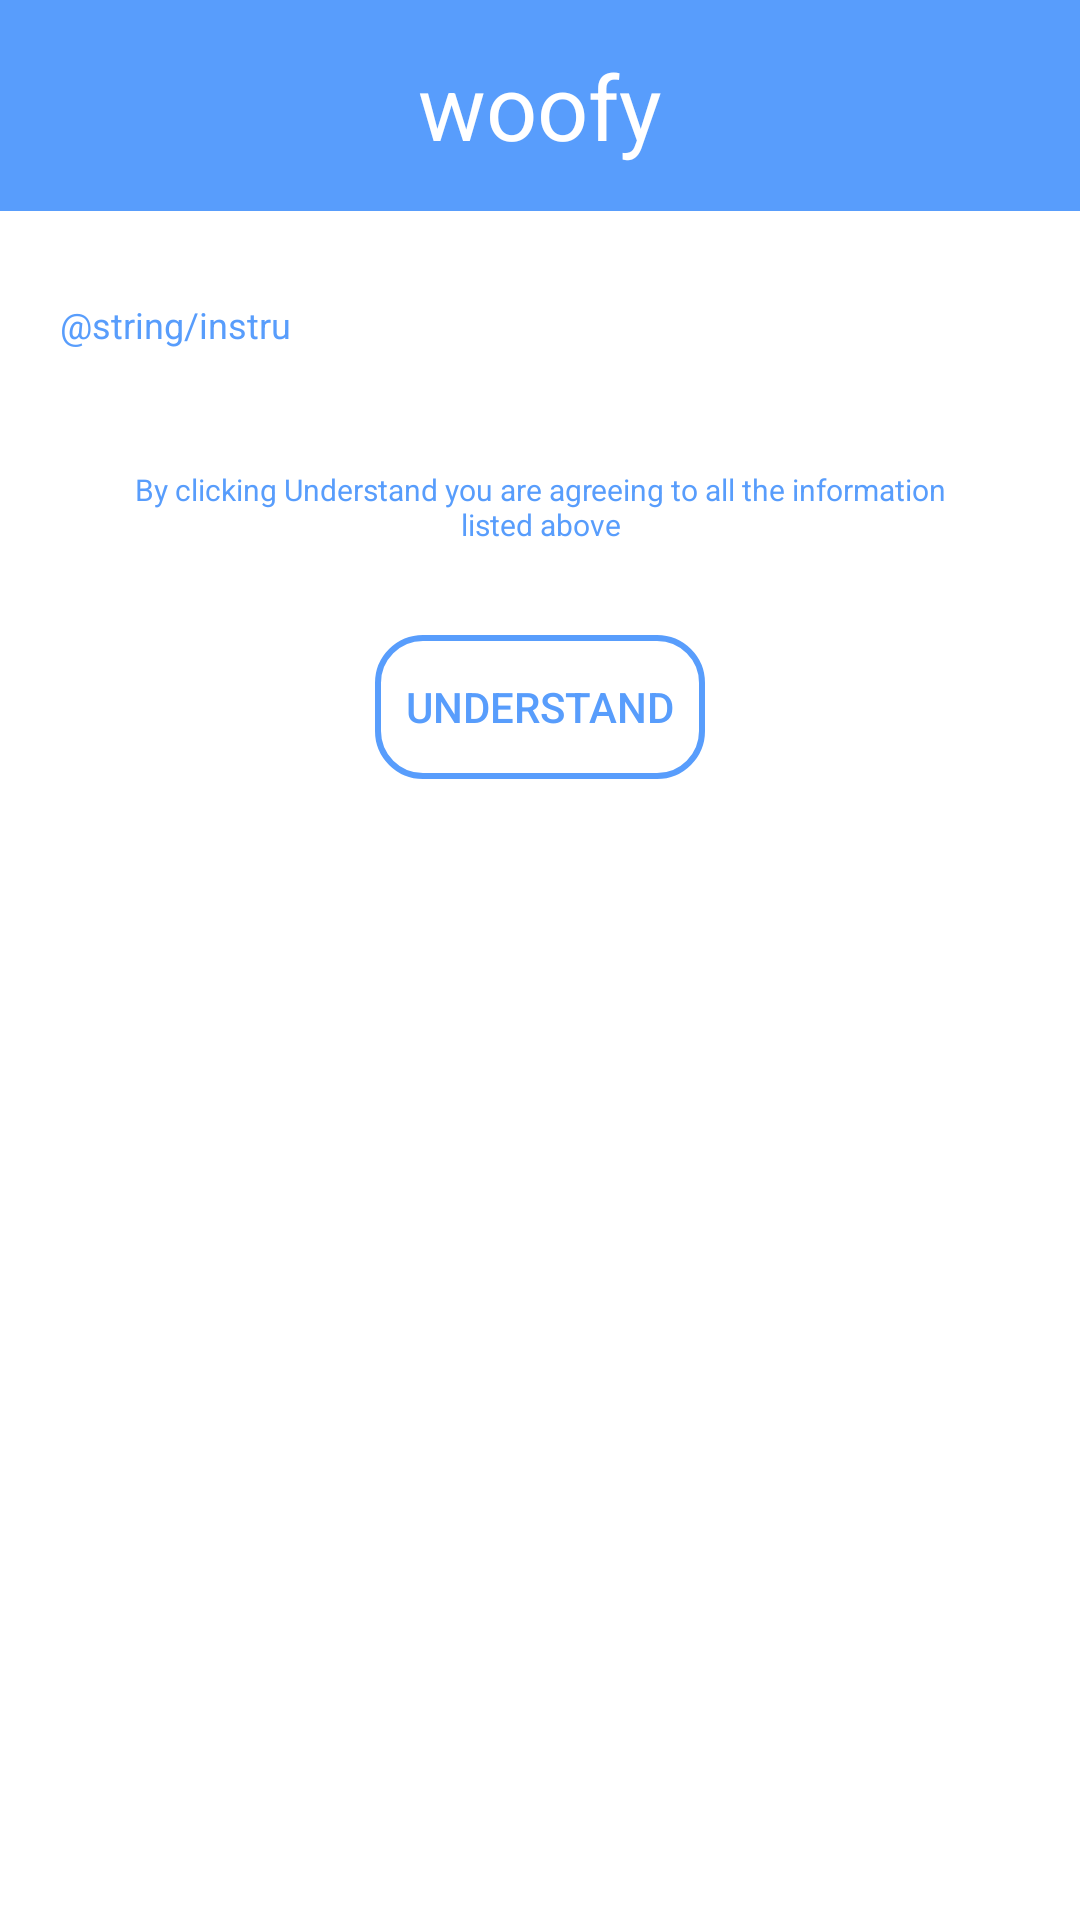

Reconstruct the res/layout file that produces this screen, plus the resources it refers to.
<!-- AndroidManifest.xml: application theme Theme.Woofy -->
<!-- res/layout/activity_instruction_page.xml -->
<?xml version="1.0" encoding="utf-8"?>
<androidx.constraintlayout.widget.ConstraintLayout xmlns:android="http://schemas.android.com/apk/res/android"
    xmlns:app="http://schemas.android.com/apk/res-auto"
    xmlns:tools="http://schemas.android.com/tools"
    android:layout_width="match_parent"
    android:layout_height="match_parent"
    android:layout_gravity="center_horizontal"
    tools:context=".QuestionPage">

    
    <TextView
        android:id="@+id/banner"
        android:layout_width="match_parent"
        android:layout_height="wrap_content"
        android:background="@color/main_blue"
        android:gravity="center"
        android:paddingVertical="15sp"
        android:text="@string/app_name"
        android:textAlignment="center"
        android:textColor="@color/white"
        android:textSize="30sp"
        android:textStyle="normal"
        app:layout_constraintEnd_toEndOf="parent"
        app:layout_constraintHorizontal_bias="1.0"
        app:layout_constraintStart_toStartOf="parent"
        app:layout_constraintTop_toTopOf="parent"
        tools:ignore="TextContrastCheck" />

    <ScrollView
        android:id="@+id/instructio_scroll"
        android:layout_width="match_parent"
        android:layout_height="match_parent"
        android:layout_marginTop="100sp"
        android:layout_marginBottom="40sp"
        android:layout_marginHorizontal="20sp"
        app:layout_constraintEnd_toEndOf="parent"
        app:layout_constraintHorizontal_bias="0.0"
        app:layout_constraintStart_toStartOf="parent"
        app:layout_constraintTop_toBottomOf="@+id/banner"
        app:layout_constraintBottom_toBottomOf="parent"
        app:layout_constraintVertical_bias="0.0">

        <LinearLayout
            android:id="@+id/inscontent"
            android:layout_width="match_parent"
            android:layout_height="wrap_content"
            android:orientation="vertical">

        <TextView
            android:id="@+id/instruction_content"
            android:layout_width="match_parent"
            android:layout_height="match_parent"
            android:gravity="left"
            android:text="@string/instru"
            android:textColor="@color/main_blue"
            android:textSize="12sp"
            android:textStyle="normal" />

        <TextView
            android:id="@+id/undertand"
            android:layout_width="match_parent"
            android:layout_height="wrap_content"
            android:layout_marginHorizontal="20sp"
            android:layout_marginTop="40sp"
            android:gravity="center"
            android:text="By clicking Understand you are agreeing to all the information listed above"
            android:textColor="@color/main_blue"
            android:textSize="10sp"
            android:textStyle="normal"/>

        <androidx.appcompat.widget.AppCompatButton
            android:id="@+id/next_button"
            style="?android:attr/borderlessButtonStyle"
            android:layout_width="110sp"
            android:layout_height="48dp"
            android:layout_gravity="center"
            android:layout_margin="30sp"
            android:background="@drawable/my_button_bg"
            android:onClick="nextButton"
            android:text="Understand"
            android:textColor="@color/main_blue" />
        </LinearLayout>
    </ScrollView>



</androidx.constraintlayout.widget.ConstraintLayout>
<!-- resources referenced by this layout -->
<resources>
  <color name="main_blue">#589dfc</color>
  <color name="white">#FFFFFFFF</color>
  <!-- drawable my_button_bg (drawable) -->
  <?xml version="1.0" encoding="utf-8"?>
  <selector xmlns:android="http://schemas.android.com/apk/res/android">
  
      <item>
          <shape android:shape="rectangle">
              
              <solid android:color="@color/white" />
  
              
              <stroke android:width="2dp" android:color="@color/main_blue" />
  
              
              <corners android:radius="15dp" />
  
  
          </shape>
      </item>
  </selector>
  <string name="app_name">woofy</string>
  <style name="Theme.Woofy" parent="Theme.MaterialComponents.DayNight.DarkActionBar">
          
          <item name="colorPrimary">@color/purple_500</item>
          <item name="colorPrimaryVariant">@color/purple_700</item>
          <item name="colorOnPrimary">@color/white</item>
          
          <item name="colorSecondary">@color/teal_200</item>
          <item name="colorSecondaryVariant">@color/teal_700</item>
          <item name="colorOnSecondary">@color/black</item>
          
          <item name="android:statusBarColor" tools:targetApi="l">?attr/colorPrimaryVariant</item>
          
      </style>
  <color name="purple_500">#FF6200EE</color>
  <color name="purple_700">#FF3700B3</color>
  <color name="teal_200">#FF03DAC5</color>
  <color name="teal_700">#FF018786</color>
  <color name="black">#FF000000</color>
</resources>
